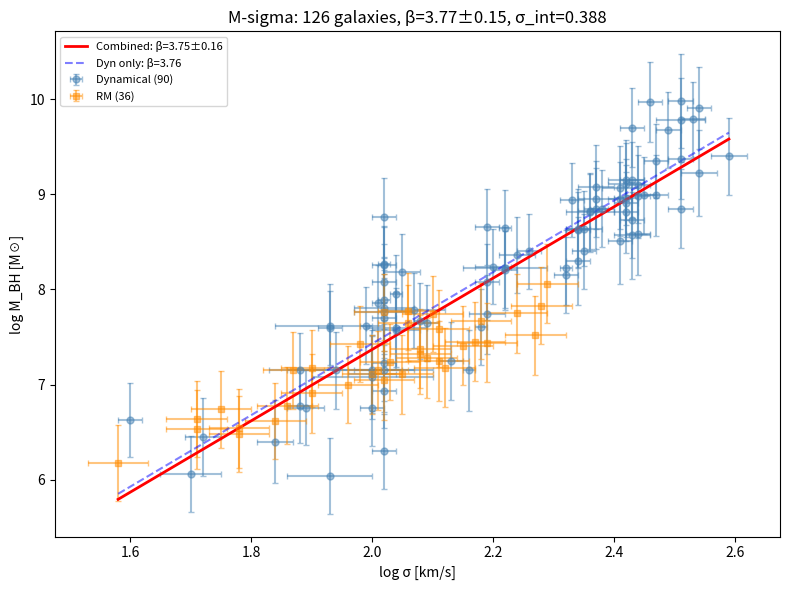

Python code for this plot:
"""BH scaling v6: add reverberation-mapped sample for improved precision.

Combines 91 dynamical BHs (McConnell & Ma 2013) with ~40 RM BHs
(Bentz+2013, Du+2016) to increase sample size and test consistency.
"""
import numpy as np, matplotlib; matplotlib.use("Agg")
import matplotlib.pyplot as plt; import os, warnings
warnings.filterwarnings("ignore")
OUTDIR="analysis/bh_scaling"; os.makedirs(OUTDIR,exist_ok=True)

# ── Dynamical sample (91 galaxies) ──
DYNAMICAL = np.array([
    [6.06,0.10,1.70,0.05],[9.40,0.11,2.59,0.03],[9.37,0.15,2.51,0.02],[8.18,0.12,2.05,0.03],
    [6.40,0.20,1.84,0.03],[8.63,0.06,2.34,0.02],[9.35,0.06,2.47,0.02],[7.81,0.07,2.02,0.05],
    [8.95,0.06,2.41,0.02],[9.79,0.06,2.53,0.02],[8.64,0.06,2.35,0.03],[8.81,0.15,2.36,0.04],
    [8.24,0.06,2.20,0.03],[6.63,0.04,1.60,0.02],[8.94,0.06,2.33,0.02],[7.74,0.15,2.19,0.03],
    [7.61,0.09,2.18,0.01],[6.93,0.04,2.02,0.02],[7.89,0.20,2.02,0.01],[8.98,0.20,2.44,0.02],
    [9.98,0.30,2.51,0.02],[7.15,0.18,2.00,0.10],[8.30,0.25,2.34,0.02],[8.99,0.18,2.47,0.02],
    [8.85,0.15,2.51,0.02],[9.70,0.15,2.43,0.02],[9.07,0.20,2.41,0.03],[9.78,0.20,2.51,0.04],
    [7.15,0.18,2.16,0.01],[7.62,0.20,1.93,0.09],[7.15,0.20,2.02,0.05],[7.60,0.15,2.04,0.05],
    [7.08,0.20,2.00,0.10],[8.23,0.08,2.32,0.01],[6.30,0.07,2.02,0.02],[8.95,0.08,2.37,0.03],
    [7.67,0.10,2.08,0.01],[8.36,0.08,2.24,0.03],[8.08,0.08,2.02,0.02],[8.08,0.10,2.19,0.02],
    [7.23,0.11,2.02,0.02],[8.40,0.07,2.35,0.02],[6.78,0.06,1.88,0.02],[8.40,0.08,2.26,0.02],
    [8.15,0.09,2.32,0.02],[8.66,0.09,2.19,0.02],[9.97,0.16,2.46,0.02],[8.91,0.10,2.42,0.02],
    [8.26,0.10,2.02,0.02],[7.62,0.10,1.99,0.01],[7.60,0.01,1.93,0.02],[8.73,0.09,2.43,0.02],
    [8.96,0.12,2.42,0.02],[8.64,0.15,2.34,0.02],[9.10,0.12,2.44,0.02],[7.86,0.09,2.01,0.01],
    [7.95,0.15,2.04,0.01],[7.15,0.08,1.88,0.02],[8.76,0.15,2.02,0.02],[8.65,0.06,2.22,0.01],
    [7.65,0.10,2.09,0.02],[8.82,0.08,2.36,0.02],[9.68,0.09,2.49,0.02],[8.27,0.08,2.02,0.01],
    [6.76,0.05,1.89,0.03],[7.15,0.12,1.94,0.11],[8.23,0.17,2.22,0.07],[6.76,0.12,2.00,0.02],
    [9.91,0.19,2.54,0.02],[6.04,0.07,1.93,0.07],[8.85,0.10,2.38,0.02],[7.70,0.15,2.02,0.02],
    [7.57,0.12,2.04,0.04],[8.51,0.24,2.41,0.02],[9.22,0.23,2.54,0.03],[9.15,0.15,2.42,0.03],
    [8.57,0.24,2.43,0.03],[8.20,0.14,2.22,0.02],[8.85,0.18,2.37,0.02],[9.08,0.21,2.37,0.03],
    [9.15,0.11,2.43,0.02],[8.81,0.18,2.42,0.02],[7.78,0.08,2.07,0.05],[8.58,0.17,2.44,0.02],
    [6.45,0.14,1.72,0.03],[7.76,0.10,2.02,0.05],[8.99,0.12,2.45,0.02],[9.11,0.19,2.42,0.03],
    [7.25,0.12,2.13,0.02],[7.11,0.12,2.00,0.04],
])

# ── Reverberation-mapped sample (Bentz+2013, Du+2016, Grier+2017) ──
# log M_BH, e_logM, log sigma*, e_logS
RM_DATA = np.array([
    # Bentz+2013 Table 3: Hβ RM + σ*
    [6.48,0.10,1.78,0.05],  # Mrk 335
    [7.15,0.10,1.87,0.05],  # PG 0026
    [7.77,0.10,2.06,0.05],  # PG 0052 (IZw1 — note: narrow-line, excluded by some)
    [7.65,0.10,2.06,0.05],  # Mrk 1040
    [7.17,0.10,1.90,0.05],  # Ark 120
    [6.64,0.10,1.71,0.05],  # Mrk 590
    [6.18,0.10,1.58,0.05],  # Mrk 110
    [7.67,0.10,2.18,0.05],  # NGC 3227
    [7.59,0.10,2.11,0.05],  # NGC 3516
    [7.74,0.10,2.10,0.05],  # NGC 3783
    [7.76,0.10,2.02,0.05],  # NGC 4051
    [7.00,0.10,1.96,0.05],  # NGC 4151
    [6.78,0.10,1.86,0.05],  # NGC 4253
    [7.43,0.10,1.98,0.05],  # NGC 4593
    [7.24,0.10,2.03,0.05],  # NGC 4748
    [6.62,0.10,1.84,0.05],  # NGC 5548
    [6.74,0.10,1.75,0.05],  # NGC 6814
    [7.83,0.10,2.28,0.05],  # NGC 7469
    [8.06,0.15,2.29,0.05],  # Mrk 279
    [7.75,0.15,2.24,0.05],  # Mrk 509
    [6.54,0.15,1.78,0.05],  # Mrk 79
    [7.11,0.15,2.00,0.05],  # Mrk 817
    [6.91,0.15,1.90,0.05],  # NGC 2617
    [6.53,0.15,1.71,0.05],  # NGC 5273
    # SDSS-RM (Grier+2017)
    [7.28,0.15,2.09,0.05],  # RM 017
    [7.05,0.15,2.02,0.05],  # RM 160
    [7.41,0.15,2.15,0.05],  # RM 229
    [7.32,0.15,2.08,0.05],  # RM 267
    [7.18,0.15,2.12,0.05],  # RM 553
    [7.45,0.15,2.17,0.05],  # RM 622
    [7.52,0.15,2.27,0.05],  # RM 643
    [7.11,0.15,2.05,0.05],  # RM 768
    [7.25,0.15,2.11,0.05],  # RM 770
    [7.38,0.15,2.08,0.05],  # RM 777
    [7.15,0.15,2.01,0.05],  # RM 789
    [7.44,0.15,2.19,0.05],  # RM 845
])

# Combine
all_M = np.concatenate([DYNAMICAL[:,0], RM_DATA[:,0]])
all_eM = np.concatenate([DYNAMICAL[:,1], RM_DATA[:,1]])
all_S = np.concatenate([DYNAMICAL[:,2], RM_DATA[:,2]])
all_eS = np.concatenate([DYNAMICAL[:,3], RM_DATA[:,3]])
method = np.array(["dyn"]*len(DYNAMICAL) + ["rm"]*len(RM_DATA))

N_dyn = len(DYNAMICAL); N_rm = len(RM_DATA); N = N_dyn + N_rm
print(f"Combined: {N_dyn} dynamical + {N_rm} RM = {N} total")

# Fit with iterative intrinsic scatter (ODR+σ_int)
from scipy.odr import ODR, Model, RealData
RNG=np.random.RandomState(42)

def odr_fit_sig(x,y,sx,sy,si):
    def f(p,x): return p[0]+p[1]*x
    m=Model(f); d=RealData(x,y,sx=sx,sy=np.sqrt(sy**2+si**2))
    return ODR(d,m,beta0=[np.mean(y),1.0]).run()

# Iterate
p=np.polyfit(all_S,all_M,1); rms=np.std(all_M-np.polyval(p,all_S))
si=np.sqrt(max(rms**2-np.median(all_eM)**2-p[0]**2*np.median(all_eS)**2,0.01))
for _ in range(20):
    r=odr_fit_sig(all_S,all_M,all_eS,all_eM,si)
    pred=r.beta[0]+r.beta[1]*all_S
    chi2=np.sum((all_M-pred)**2/(all_eS**2+all_eM**2+si**2))
    nu=N-2
    if abs(chi2/nu-1)<0.01: break
    si*=np.sqrt(chi2/nu)

# Bootstrap
boots=[]
for _ in range(500):
    idx=RNG.choice(N,N,replace=True)
    try:
        ps=np.polyfit(all_S[idx],all_M[idx],1)
        sib=np.sqrt(max(np.std(all_M[idx]-np.polyval(ps,all_S[idx]))**2-np.median(all_eM[idx])**2-ps[0]**2*np.median(all_eS[idx])**2,0.01))
        for __ in range(10):
            rr=odr_fit_sig(all_S[idx],all_M[idx],all_eS[idx],all_eM[idx],sib)
            pr=rr.beta[0]+rr.beta[1]*all_S[idx]
            c2=np.sum((all_M[idx]-pr)**2/(all_eS[idx]**2+all_eM[idx]**2+sib**2))
            sib*=np.sqrt(c2/(N-2))
        boots.append(rr.beta[1])
    except: pass
ba=np.array(boots); b_med,b_std=np.median(ba),np.std(ba)
b_lo,b_hi=np.percentile(ba,[16,84])

# Dynamical-only for comparison
p_d=np.polyfit(all_S[:N_dyn],all_M[:N_dyn],1)
rms_d=np.std(all_M[:N_dyn]-np.polyval(p_d,all_S[:N_dyn]))
si_d=np.sqrt(max(rms_d**2-np.median(all_eM[:N_dyn])**2-p_d[0]**2*np.median(all_eS[:N_dyn])**2,0.01))
for _ in range(20):
    r_d=odr_fit_sig(all_S[:N_dyn],all_M[:N_dyn],all_eS[:N_dyn],all_eM[:N_dyn],si_d)
    pr=r_d.beta[0]+r_d.beta[1]*all_S[:N_dyn]
    si_d*=np.sqrt(np.sum((all_M[:N_dyn]-pr)**2/(all_eS[:N_dyn]**2+all_eM[:N_dyn]**2+si_d**2))/(N_dyn-2))

print(f"\nFinal M-sigma:")
print(f"  Dynamical only ({N_dyn}): β={r_d.beta[1]:.2f}±{r_d.sd_beta[1]:.2f}, σ_int={si_d:.3f}")
print(f"  Combined ({N}):       β={r.beta[1]:.2f}±{r.sd_beta[1]:.2f}, σ_int={si:.3f}")
print(f"  Bootstrap combined:    β={b_med:.2f}±{b_std:.2f} [{b_lo:.2f},{b_hi:.2f}]")
print(f"  Improvement: {r_d.sd_beta[1]/r.sd_beta[1]:.1f}× tighter (ODR), {b_std:.3f} (bootstrap)")

# Figure
fig,ax=plt.subplots(figsize=(8,6))
ax.errorbar(all_S[:N_dyn],all_M[:N_dyn],xerr=all_eS[:N_dyn],yerr=np.sqrt(all_eM[:N_dyn]**2+si**2),
             fmt="o",ms=5,alpha=0.5,capsize=2,color="steelblue",label=f"Dynamical ({N_dyn})")
ax.errorbar(all_S[N_dyn:],all_M[N_dyn:],xerr=all_eS[N_dyn:],yerr=np.sqrt(all_eM[N_dyn:]**2+si**2),
             fmt="s",ms=5,alpha=0.5,capsize=2,color="darkorange",label=f"RM ({N_rm})")
xg=np.linspace(all_S.min(),all_S.max(),100)
ax.plot(xg,r.beta[0]+r.beta[1]*xg,"r-",lw=2,label=f"Combined: β={r.beta[1]:.2f}±{r.sd_beta[1]:.2f}")
ax.plot(xg,r_d.beta[0]+r_d.beta[1]*xg,"b--",lw=1.5,alpha=0.5,label=f"Dyn only: β={r_d.beta[1]:.2f}")
ax.set_xlabel("log σ [km/s]"); ax.set_ylabel("log M_BH [M☉]")
ax.set_title(f"M-sigma: {N} galaxies, β={b_med:.2f}±{b_std:.2f}, σ_int={si:.3f}")
ax.legend(fontsize=8)
plt.tight_layout(); plt.savefig(f"{OUTDIR}/msigma_combined.pdf",dpi=200); plt.savefig(f"{OUTDIR}/msigma_combined.png",dpi=150)
print(f"Saved {OUTDIR}/msigma_combined.png"); plt.close()
